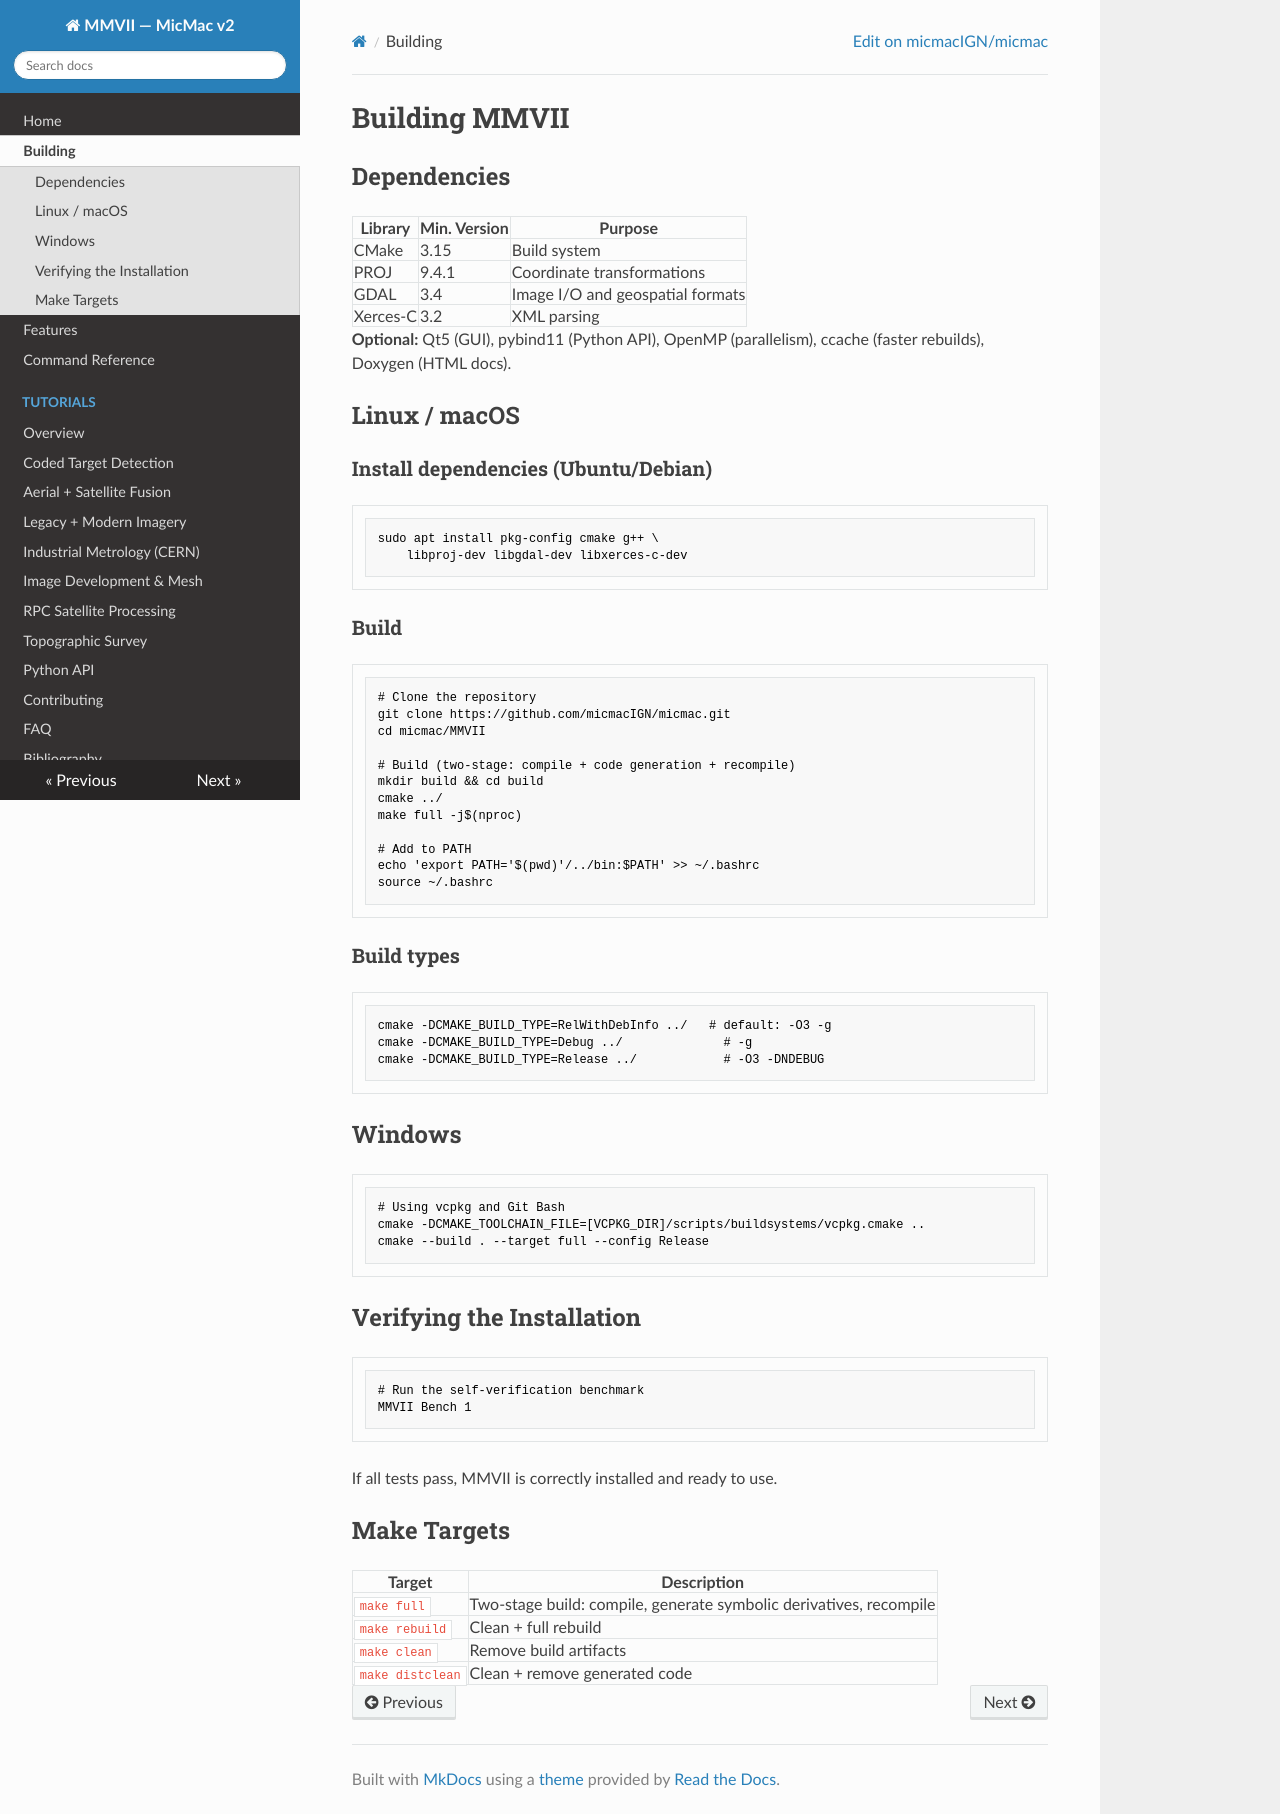

repository: erupnik/mmv2 · page: building/index.html · generator: mkdocs

# Building MMVII

## Dependencies

| Library | Min. Version | Purpose |
|---------|-------------|---------|
| CMake | 3.15 | Build system |
| PROJ | 9.4.1 | Coordinate transformations |
| GDAL | 3.4 | Image I/O and geospatial formats |
| Xerces-C | 3.2 | XML parsing |

**Optional:** Qt5 (GUI), pybind11 (Python API), OpenMP (parallelism), ccache (faster rebuilds), Doxygen (HTML docs).

## Linux / macOS

### Install dependencies (Ubuntu/Debian)

```bash
sudo apt install pkg-config cmake g++ \
    libproj-dev libgdal-dev libxerces-c-dev
```

### Build

```bash
# Clone the repository
git clone https://github.com/micmacIGN/micmac.git
cd micmac/MMVII

# Build (two-stage: compile + code generation + recompile)
mkdir build && cd build
cmake ../
make full -j$(nproc)

# Add to PATH
echo 'export PATH='$(pwd)'/../bin:$PATH' >> ~/.bashrc
source ~/.bashrc
```

### Build types

```bash
cmake -DCMAKE_BUILD_TYPE=RelWithDebInfo ../   # default: -O3 -g
cmake -DCMAKE_BUILD_TYPE=Debug ../              # -g
cmake -DCMAKE_BUILD_TYPE=Release ../            # -O3 -DNDEBUG
```

## Windows

```bash
# Using vcpkg and Git Bash
cmake -DCMAKE_TOOLCHAIN_FILE=[VCPKG_DIR]/scripts/buildsystems/vcpkg.cmake ..
cmake --build . --target full --config Release
```

## Verifying the Installation

```bash
# Run the self-verification benchmark
MMVII Bench 1
```

If all tests pass, MMVII is correctly installed and ready to use.

## Make Targets

| Target | Description |
|--------|-------------|
| `make full` | Two-stage build: compile, generate symbolic derivatives, recompile |
| `make rebuild` | Clean + full rebuild |
| `make clean` | Remove build artifacts |
| `make distclean` | Clean + remove generated code |
